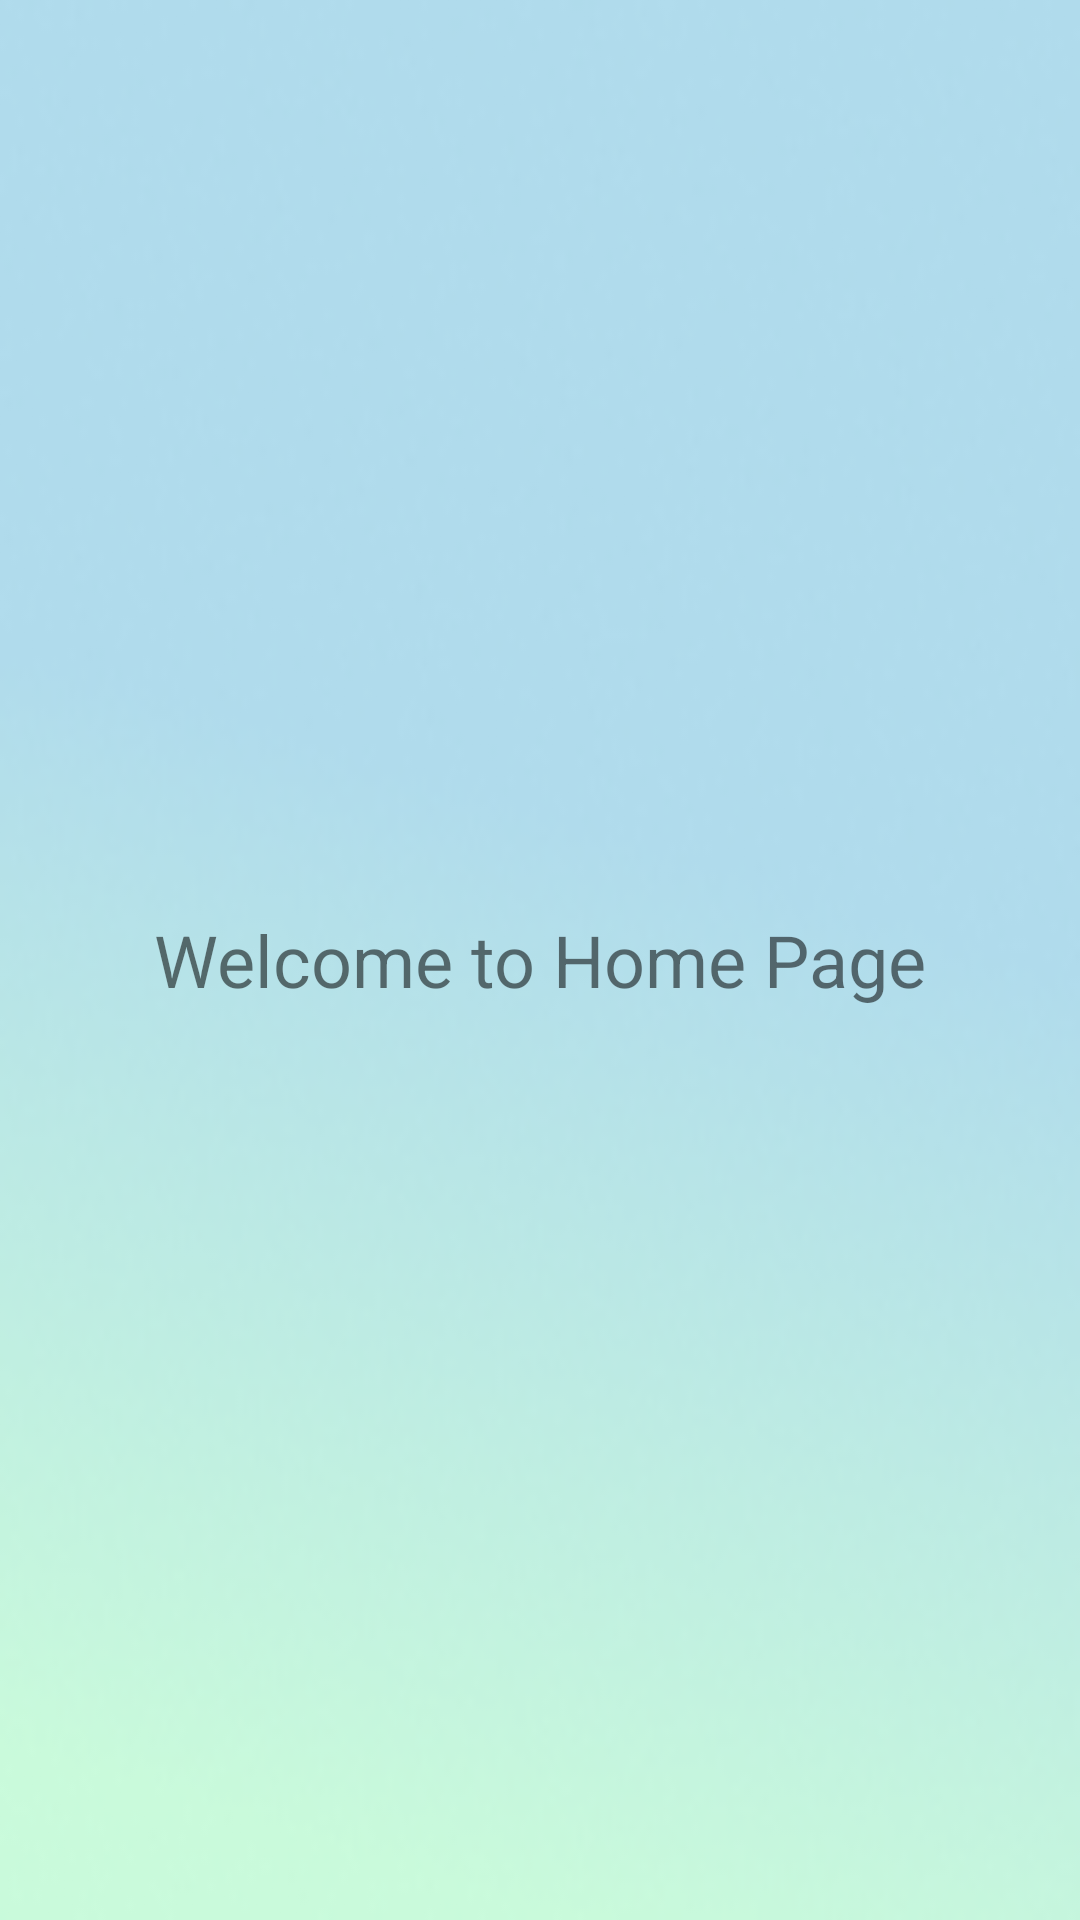

Write the Android layout XML for this screen, with the resource values it uses.
<!-- AndroidManifest.xml: application theme Theme.CampusNavigation -->
<!-- res/layout/activity_home_details.xml -->
<?xml version="1.0" encoding="utf-8"?>
<LinearLayout
    xmlns:android="http://schemas.android.com/apk/res/android"
    android:layout_width="match_parent"
    android:layout_height="match_parent"
    android:orientation="vertical"
    android:gravity="center"
    android:background="@drawable/background"
    android:padding="16dp">

    <TextView
        android:text="Welcome to Home Page"
        android:textSize="24sp"
        android:layout_width="wrap_content"
        android:layout_height="wrap_content" />
</LinearLayout>
<!-- resources referenced by this layout -->
<resources>
  <!-- drawable background: png bitmap (drawable, 29355 bytes) -->
  <style name="Theme.CampusNavigation" parent="Theme.AppCompat.Light.NoActionBar">
          <item name="colorPrimary">@color/purple_500</item>
          <item name="colorPrimaryDark">@color/purple_700</item>
          <item name="colorAccent">@color/teal_200</item>
      </style>
  <color name="purple_500">#FF6200EE</color>
  <color name="purple_700">#FF3700B3</color>
  <color name="teal_200">#FF03DAC5</color>
</resources>
